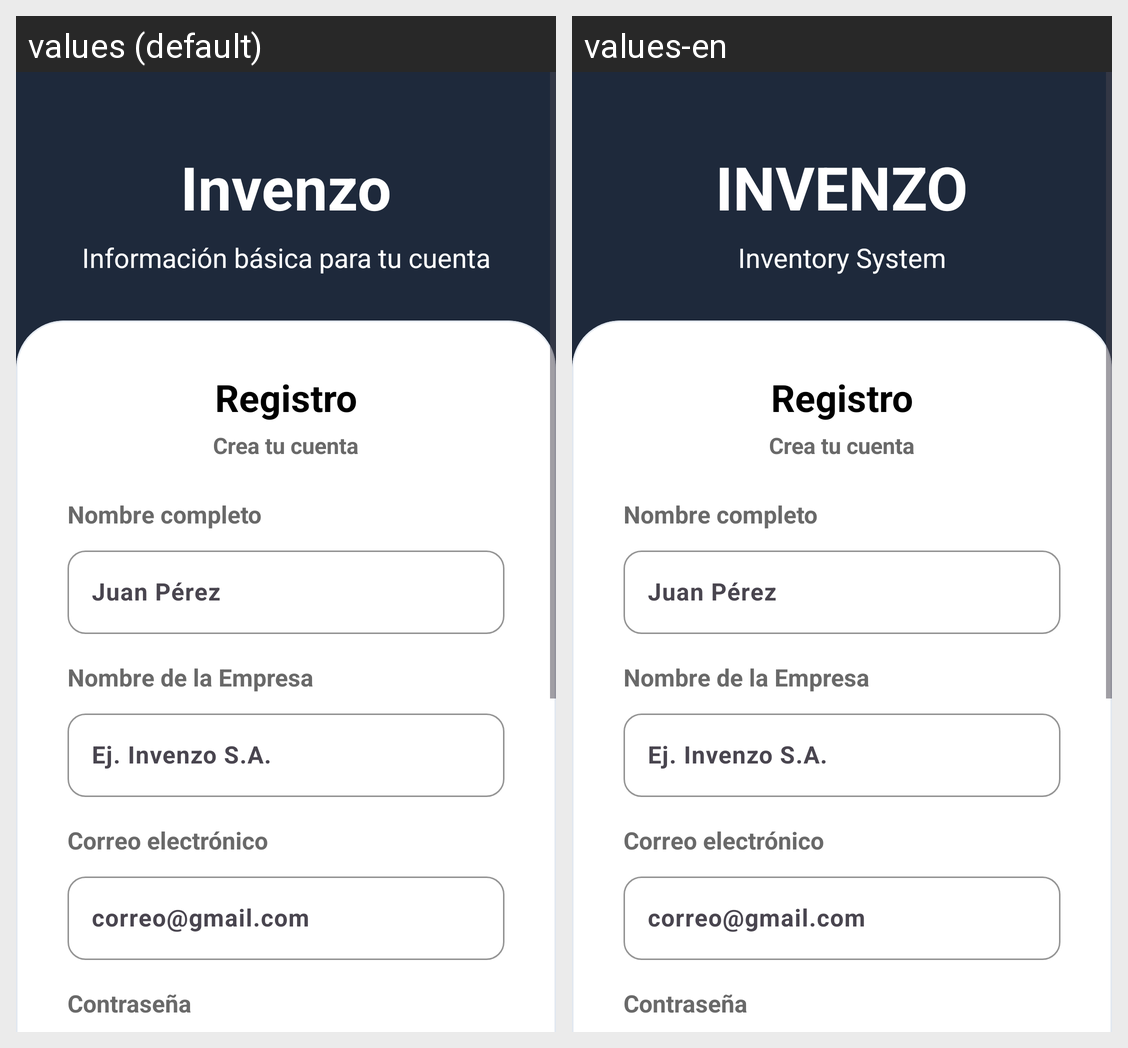

The Android screen above is rendered under two locales of the same app. Produce the string resources it draws, with the default and per-locale values.
Android screen res/layout/activity_register.xml rendered under 2 locales, left to right: values (default), values-en. Device: Nexus 5 (rendered at 1080×1920; each locale shown at half size, 540×960, under a caption strip naming it); theme Theme.Invenzo_10.
Strings drawn on this screen, with the default value and each locale's value (text and hints the layout hard-codes, and strings that could not be matched under every locale, appear in the picture but are not listed):

app_name
  values: Invenzo
  values-en: INVENZO

infobasica
  values: Información básica para tu cuenta
  values-en: Inventory System

registration
  values: Registro
  values-en: Registro  [not translated; the default value is used]

create_account
  values: Crea tu cuenta
  values-en: Crea tu cuenta  [not translated; the default value is used]

full_name
  values: Nombre completo
  values-en: Nombre completo  [not translated; the default value is used]

hint_name
  values: Juan Pérez
  values-en: Juan Pérez  [not translated; the default value is used]

email_address
  values: Correo electrónico
  values-en: Correo electrónico  [not translated; the default value is used]

hint_email
  values: correo@gmail.com
  values-en: correo@gmail.com  [not translated; the default value is used]

password
  values: Contraseña
  values-en: Contraseña  [not translated; the default value is used]
